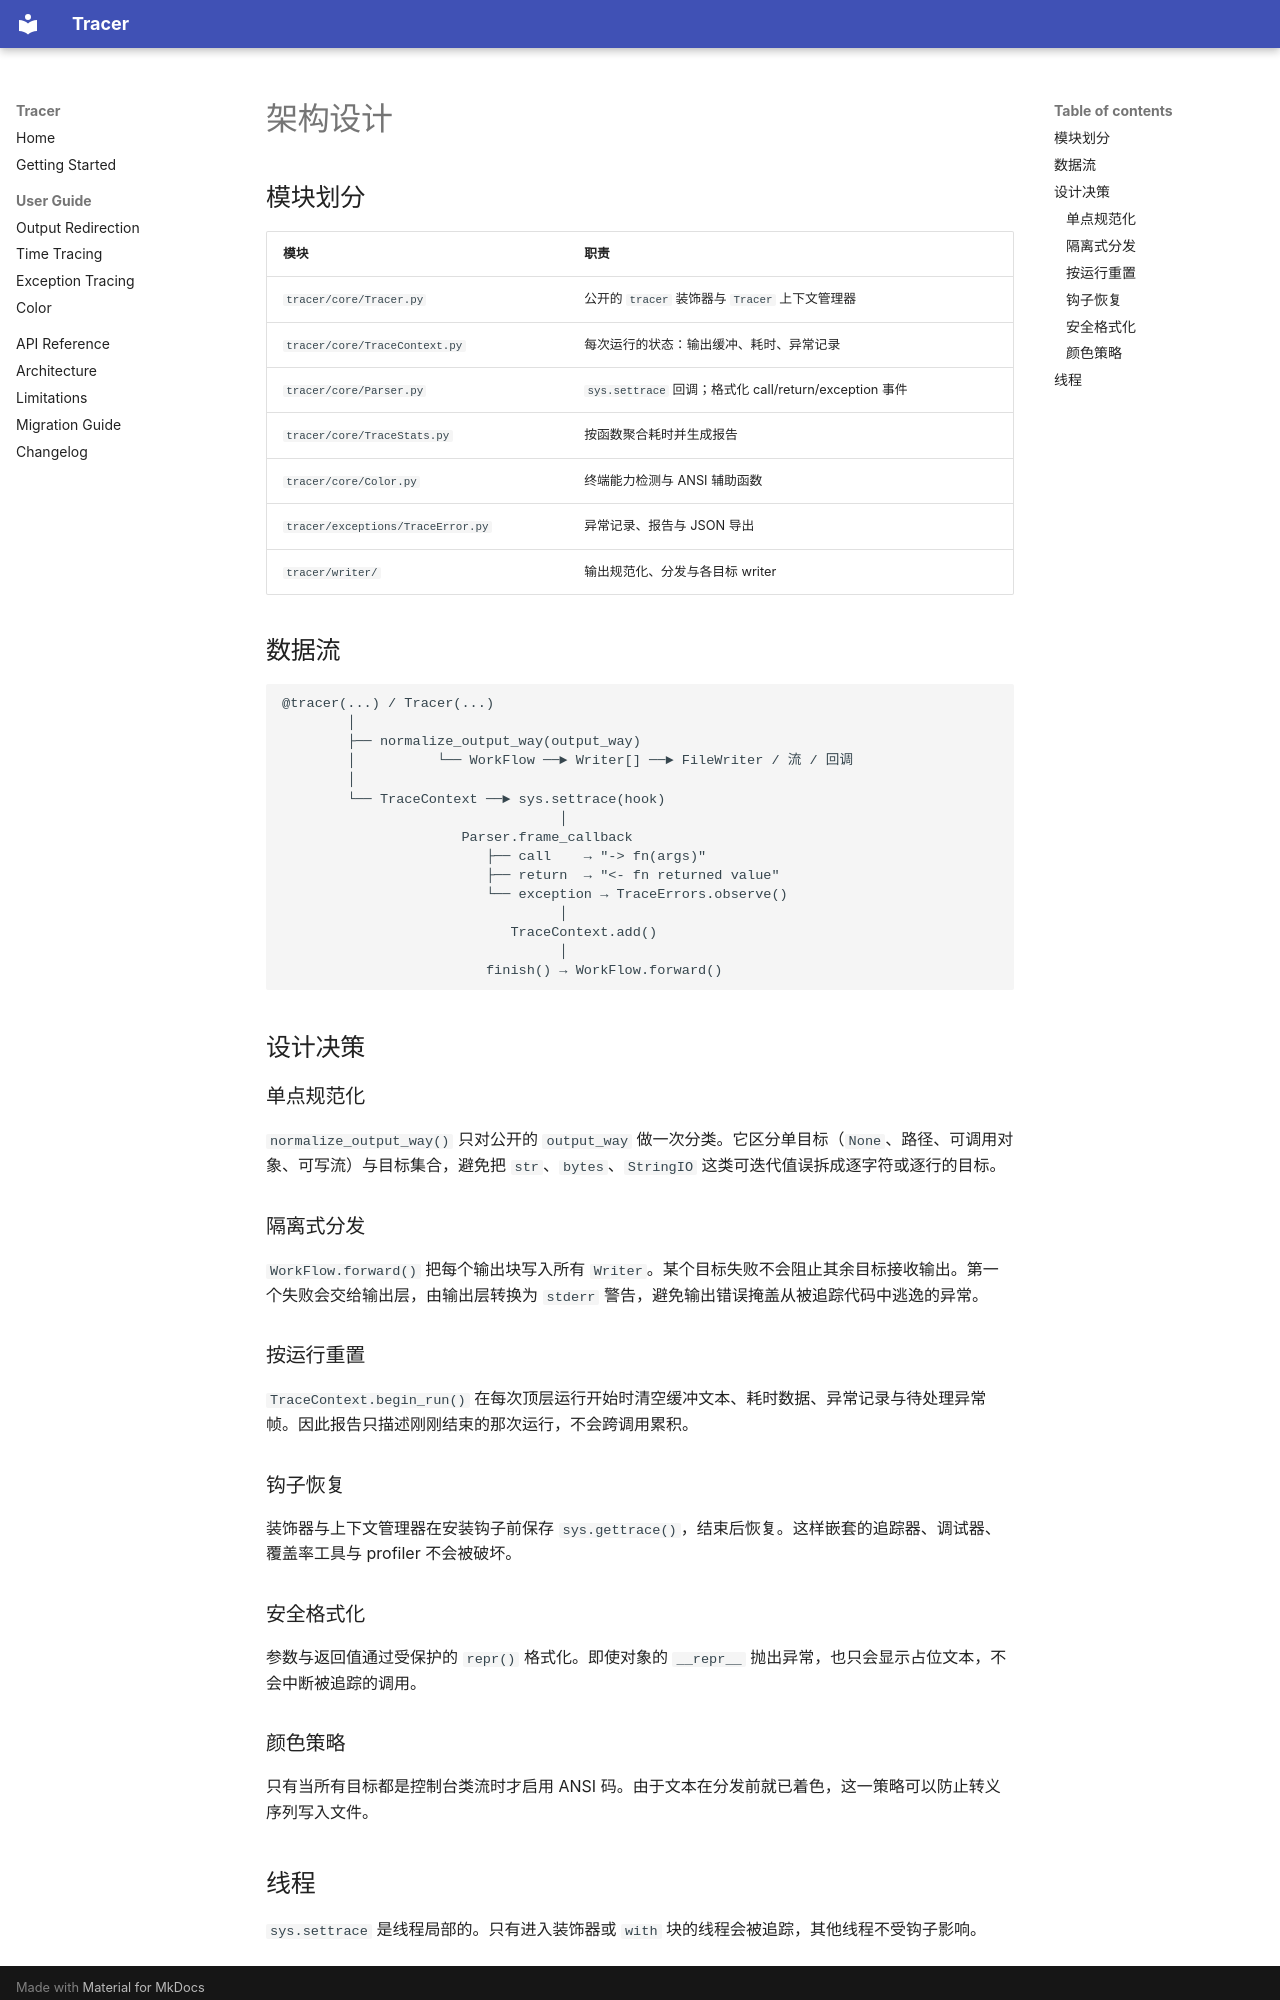

repository: Ricardo-shuo-liu/Tracer · page: zh/architecture/index.html · generator: mkdocs

# 架构设计

## 模块划分

| 模块 | 职责 |
| --- | --- |
| `tracer/core/Tracer.py` | 公开的 `tracer` 装饰器与 `Tracer` 上下文管理器 |
| `tracer/core/TraceContext.py` | 每次运行的状态：输出缓冲、耗时、异常记录 |
| `tracer/core/Parser.py` | `sys.settrace` 回调；格式化 call/return/exception 事件 |
| `tracer/core/TraceStats.py` | 按函数聚合耗时并生成报告 |
| `tracer/core/Color.py` | 终端能力检测与 ANSI 辅助函数 |
| `tracer/exceptions/TraceError.py` | 异常记录、报告与 JSON 导出 |
| `tracer/writer/` | 输出规范化、分发与各目标 writer |

## 数据流

```text
@tracer(...) / Tracer(...)
        │
        ├── normalize_output_way(output_way)
        │          └── WorkFlow ──► Writer[] ──► FileWriter / 流 / 回调
        │
        └── TraceContext ──► sys.settrace(hook)
                                  │
                      Parser.frame_callback
                         ├── call    → "-> fn(args)"
                         ├── return  → "<- fn returned value"
                         └── exception → TraceErrors.observe()
                                  │
                            TraceContext.add()
                                  │
                         finish() → WorkFlow.forward()
```

## 设计决策

### 单点规范化

`normalize_output_way()` 只对公开的 `output_way` 做一次分类。它区分单目标（`None`、路径、可调用对象、可写流）与目标集合，避免把 `str`、`bytes`、`StringIO` 这类可迭代值误拆成逐字符或逐行的目标。

### 隔离式分发

`WorkFlow.forward()` 把每个输出块写入所有 `Writer`。某个目标失败不会阻止其余目标接收输出。第一个失败会交给输出层，由输出层转换为 `stderr` 警告，避免输出错误掩盖从被追踪代码中逃逸的异常。

### 按运行重置

`TraceContext.begin_run()` 在每次顶层运行开始时清空缓冲文本、耗时数据、异常记录与待处理异常帧。因此报告只描述刚刚结束的那次运行，不会跨调用累积。

### 钩子恢复

装饰器与上下文管理器在安装钩子前保存 `sys.gettrace()`，结束后恢复。这样嵌套的追踪器、调试器、覆盖率工具与 profiler 不会被破坏。

### 安全格式化

参数与返回值通过受保护的 `repr()` 格式化。即使对象的 `__repr__` 抛出异常，也只会显示占位文本，不会中断被追踪的调用。

### 颜色策略

只有当所有目标都是控制台类流时才启用 ANSI 码。由于文本在分发前就已着色，这一策略可以防止转义序列写入文件。
